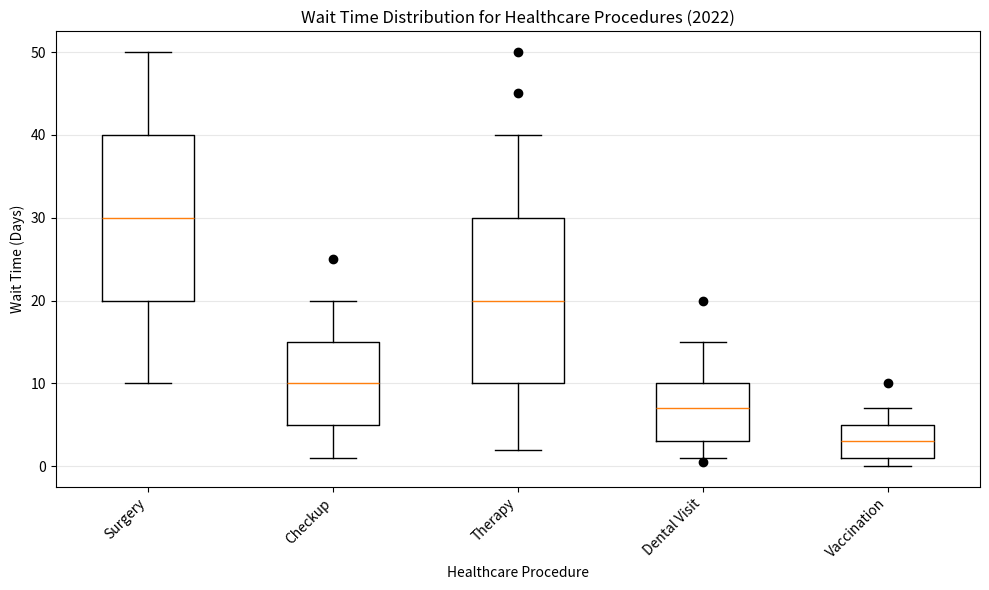

Write the Python code that produced this figure. (Note: this script raises an exception after producing the figure.)
import matplotlib.pyplot as plt

# Data
categories = ["Surgery", "Checkup", "Therapy", "Dental Visit", "Vaccination"]
data = [[10, 20, 30, 40, 50], [1, 5, 10, 15, 20], [2, 10, 20, 30, 40], [1, 3, 7, 10, 15], [0, 1, 3, 5, 7]]
outliers = [[], [25], [45, 50], [0.5, 20], [10]]

# Plot
fig = plt.figure(figsize=(10, 6))
ax = fig.add_subplot(111)

# Box plot
ax.boxplot(data, whis=1.5)

# Plot outliers
for i, outlier in enumerate(outliers):
    if outlier:
        ax.plot([i + 1] * len(outlier), outlier, "ko")

# Format axes
ax.yaxis.grid(True, linestyle='-', which='major', color='lightgrey',alpha=0.5)
ax.set_axisbelow(True)
ax.set_title('Wait Time Distribution for Healthcare Procedures (2022)')
ax.set_xlabel('Healthcare Procedure')
ax.set_ylabel('Wait Time (Days)')
plt.xticks(range(1, len(categories) + 1), categories, rotation=45, ha='right')

# Save the figure
plt.tight_layout()
plt.savefig('/cpfs01/user/yehancheng/workspace/datasets/SimChartV2/demo/box/png/81_202312270030.png')

# Clear the figure
plt.clf()
